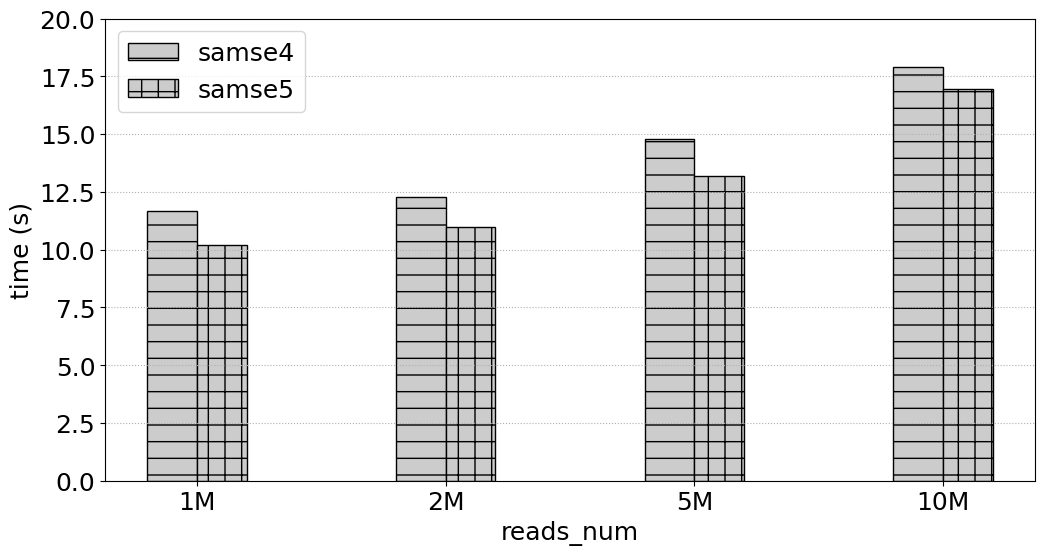

Here is the Python script that generated this plot:
# -*- coding:utf8 -*
# !/usr/bin/python
# -*- coding: utf-8 -*-
import numpy as np
import pandas as pd
#import brewer2mpl
import matplotlib.pyplot as plt
#plt.rc('font',family='Times New Roman')

#plt.rcParams['font.sans-serif'] = ['Times New Roman'] # 设置字体，不然中文无法显示
plt.rcParams['figure.figsize'] = (12.0, 6.0) # 设置figure_size尺寸
#plt.rcParams['figure.figsize'] = (4.0, 4.0) # 设置figure_size尺寸


#figsize(12.5, 4) # 设置 figsize
plt.rcParams['savefig.dpi'] = 500 #保存图片分辨率
plt.rcParams['figure.dpi'] = 500  #分辨率
# 默认的像素：[6.0,4.0]，分辨率为100，图片尺寸为 600&400
# 指定dpi=200，图片尺寸为 1200*800
# 指定dpi=300，图片尺寸为 1800*1200
print(plt.style.available)
plt.style.use('fast')
#plt.rcParams['image.interpolation'] = 'nearest' # 设置 interpolation style
#plt.rcParams['image.cmap'] = 'gray' # 设置 颜色 style
# 参照下方配色方案，第三参数为颜色数量，这个例子的范围是3-12，每种配色方案参数范围不相同
#bmap = brewer2mpl.get_map('Set3', 'qualitative', 10)
#colors = bmap.mpl_colors
plt.figure()
#plt.rcParams['font.sans-serif'] = ['Times New Roman']
#plt.rc('font', family='Times New Roman')
plt.rc('font', family='Times New Roman')
# 或者直接修改配色方案
#plt.rcParams['axes.color_cycle'] = colors
font_size = 18
def geomean(ls):
    n = len(ls)
    r = 1
    for i in range(n):
       r *= ls[i]
    return pow(r,1/n)

def al_mean(ls):
    return np.average(ls)

def Optimization_time_nor():
    from matplotlib import ticker
    # CONV = [0.4323,2.6223,0.2667,0.1940,0.1562,5.9893,0.3998,3.6136,1.9029,0.2530,0.4988,0.5417,0.0783,0.2424,0.2797,0.1857]
    # CONVOpt = [0.4312,2.6091,0.2649,0.2055,0.1542,5.9494,0.4627,3.7934,1.9969,0.2287,0.5379,0.5318,0.0737,0.2339,0.2656,0.1694]
    # Im2colCR = [0.8062,2.8291,0.6554,0.1638,0.1307,5.9892,0.2764,4.5594,2.2215,0.2290,0.7154,0.6816,0.0793,0.1256,0.1437,0.2626]
    # Im2colCD = [0.6808,2.5492,0.5817,0.1512,0.1074,5.8895,0.2553,4.3194,2.2165,0.5147,0.6418,0.6510,0.0780,0.1216,0.1392,0.2149]
    # AutoTVM = [1.72,2.015147, 19.82, 24.694,41.37776, 61.02]
    # AutoMCL = [1.98, 2.12359,19.98,23.877, 39.76408, 60.17]
    # bwa_total_time = [2494.481, 1828.237, 515.121, 436.176, 418.335, 387.284, 380.527, 377.038, 362.933, 378.359]
    # mt_total_time = [390.018, 324.556, 319.772, 311.825, 330.459, 324.145, 311.966, 312.974, 314.467, 313.742]
    # mt4_total_time = [202.298, 165.439, 151.472, 149.173, 145.534, 143.657, 143.025, 142.622, 143.061, 143.989]

    samse_time = [17.694,31.456,75.823,145.957 ]
    samse1_time = [13.125,21.005,47.464,90.431]
    samse2_time = [12.692,19.969 ,41.527 ,85.305]
    samse3_time = [14.261 ,17.960,28.682,47.560]
    samse4_time = [11.697,12.267,14.796,17.917]
    samse5_time = [10.208,10.977 ,13.192,16.957 ]
    fig, ax = plt.subplots()
    patterns = ['/', 'o', '*','|','-','+','x', '\\']
    plt.ylabel('time (s)', fontsize=18)
    #plt.xlabel('SA_Interval', fontsize=18)
    plt.xlabel('reads_num', fontsize=18)
    #ax.yaxis.set_major_formatter(ticker.PercentFormatter(xmax=1, decimals=1))
    plt.tick_params(labelsize=18)
    plt.grid(linestyle=':', axis='y')
    x = np.arange(len(samse1_time))
    print(x)
    base = [1,1,1,1,1,1,1,1,1,1]
    #a = plt.bar(x-0.3, bwa_total_time, 0.2, color='b', label='bwa_total_time', align='center')0012.
    b = plt.bar(x-0.1, samse4_time, 0.2, hatch=patterns[4],color = '0.8',edgecolor = 'k',label='samse4', align='center')
    #c = plt.bar(x+0.1, bwa1_time, 0.2, color='r', label='bwa1_time', align='center')
    c = plt.bar(x+0.1, samse5_time, 0.2,hatch=patterns[5],color = '0.8',edgecolor = 'black',label='samse5', align='center')

    #d = plt.bar(x+0.3, mt4_total_time, 0.2, color='k', label='mt4_total_time', align='center')

    #b = plt.bar(x + 0.2, Nor_CONVCD, 0.2, color='tomato', label='Im2colDNMM332', align='center')
    # 设置标签
    # for i in a + b + c:
    #     h = i.get_height()
    #     plt.text(i.get_x() + i.get_width() / 2, h, '%2.2f'% (h), ha='center', va='bottom', size='18',rotation=90)
    #plt.axhline(1.0, color='red',lw=1,linestyle='--')
    plt.xticks(x, ['1M', '2M','5M','10M'],size=18,rotation=0)
    plt.ylim(0.0,20)
    plt.legend(loc='upper left', fontsize=18)
    plt.savefig('SRR10067255_samse4_samse5.pdf',format='pdf', dpi=1000)
   #plt.show()

if __name__ == '__main__':
    Optimization_time_nor()